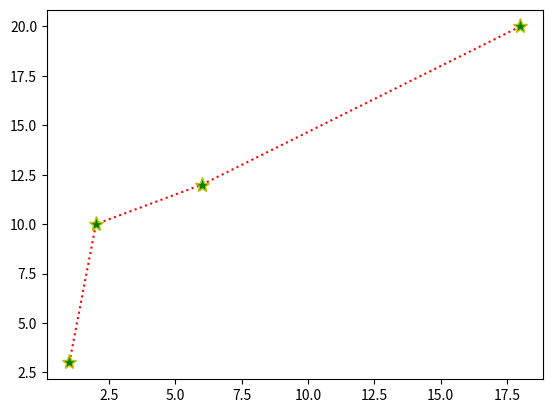

Write Python code to recreate this figure.
import matplotlib.pyplot as plt
import numpy as np
import numpy as pd
xpoint=np.array([1,2,6,18])
ypoint=np.array([3,10,12,20])
plt.plot(xpoint,ypoint,marker='*',color="red",mec='y',mfc='g',markersize=11,
         linestyle='dotted')
plt.show()
